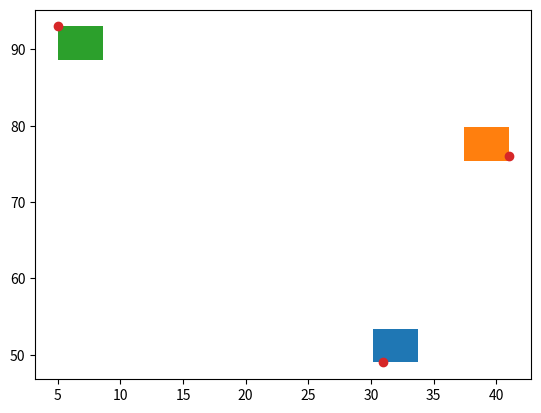

This chart was generated by the following Python code:
import matplotlib.pyplot as plt
from random import randint

listax = []
listay = []
vez = 0
vezes = 2
while vez <= vezes:
    listax.append(randint(0, 100))
    listay.append(randint(0, 100))
    vez += 1

valor = 10
duplox = listax[::]
duploy = listay[::]
novox = []
novoy = []
minimox = min(listax)
minimoy = min(listay)
maximox = max(listax)
maximoy = max(listay)
tamanhodex = maximox - minimox
tamanhodey = maximoy - minimoy
passox = tamanhodex / valor
passoy = tamanhodey / valor
xquadrado = minimox + passox
xanterior = minimox
yquadrado = minimoy + passoy
yanterior = minimoy
vezes = valor * valor
contador = 0
while yanterior < maximoy:
    if xanterior >= maximox:
        xanterior = minimox
        xquadrado = xanterior + passox
        yanterior = yquadrado
        yquadrado = yanterior + passoy
    else:
        seila = 0
        for item in duplox:
            if item >= xanterior and item <= xquadrado:
                if duploy[seila] >= yanterior and duploy[seila] <= yquadrado:
                    plt.fill([xanterior, xanterior, xquadrado, xquadrado], [yanterior, yquadrado, yquadrado, yanterior])
                    contador += 1
                    novox.extend(duplox[seila::])
                    novoy.extend(duploy[seila::])
                    break
                else:
                    novox.append(item)
                    novoy.append(duploy[seila])
            else:
                novox.append(item)
                novoy.append(duploy[seila])
            seila += 1
        duplox = novox[::]
        duploy = novoy[::]
        novox.clear()
        novoy.clear()
        xanterior = xquadrado
        xquadrado = xanterior + passox


print("Quadrados Pintados: ", contador)
print("Quantidade de Quadrados: ", vezes)
plt.scatter(listax, listay)
plt.show()